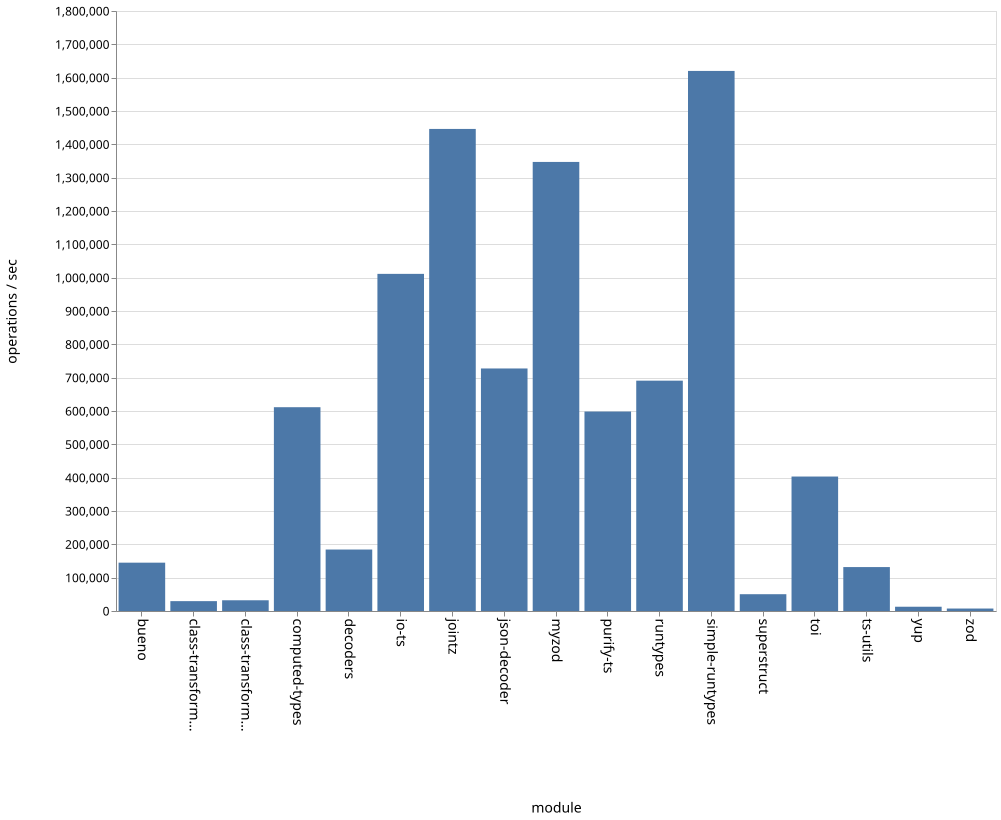

The table this chart was drawn from, first rows:
name, ops
bueno, 144943
class-transformer-validator-async, 29538
class-transformer-validator-sync, 32247
computed-types, 611339
decoders, 184479
io-ts, 1011406
jointz, 1446176
json-decoder, 727531
myzod, 1347152
purify-ts, 598453
runtypes, 691085
simple-runtypes, 1620126
superstruct, 50354
toi, 403396
ts-utils, 131858
yup, 12863
zod, 7414
